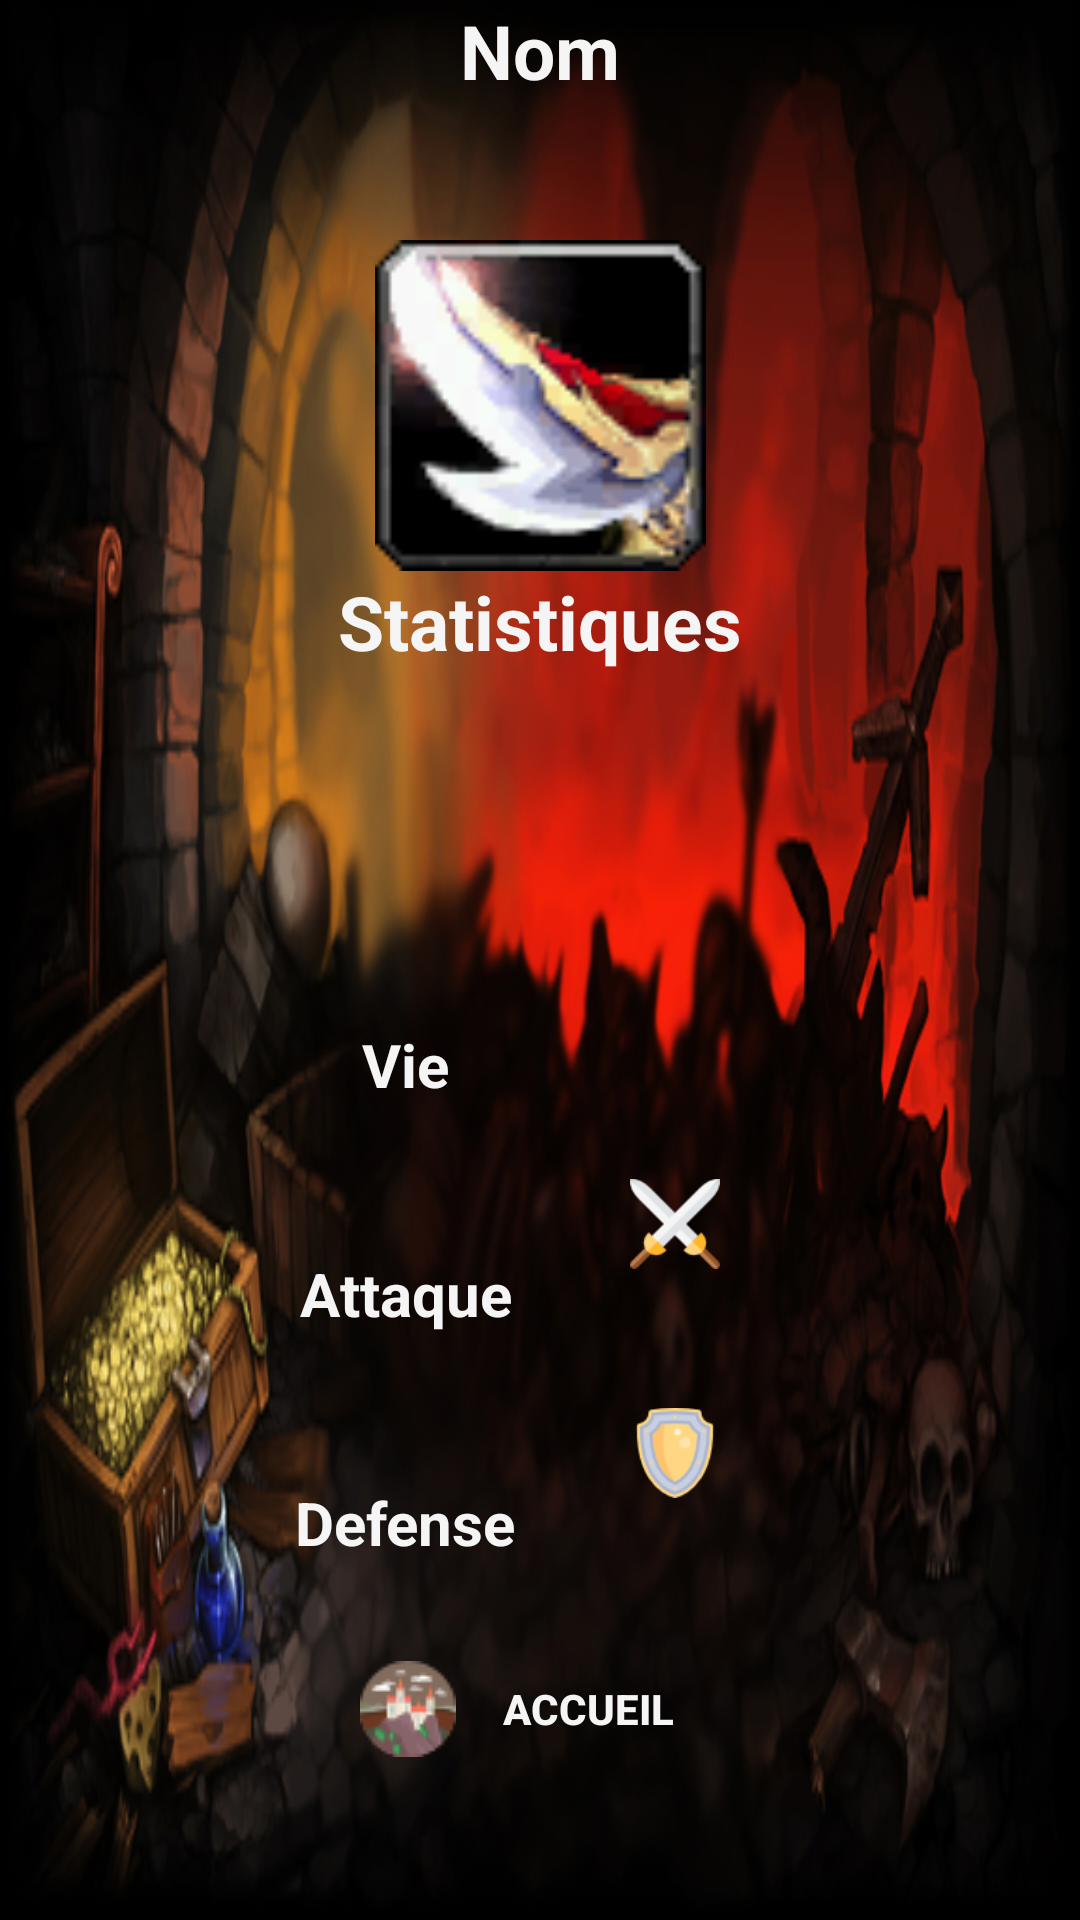

Reconstruct the res/layout file that produces this screen, plus the resources it refers to.
<!-- AndroidManifest.xml: application theme AppTheme -->
<!-- res/layout/details_equipement.xml -->
<?xml version="1.0" encoding="utf-8"?>
<LinearLayout xmlns:android="http://schemas.android.com/apk/res/android"
    android:layout_width="match_parent"
    android:layout_height="match_parent"
    android:background="@drawable/lootequipement"
    android:orientation="vertical"
    android:weightSum="8">

    <TextView
        android:id="@+id/nom"
        android:layout_width="match_parent"
        android:layout_height="wrap_content"
        android:layout_weight="1"
        android:text="Nom"
        android:textAlignment="center"
        android:textColor="@color/material_grey_100"
        android:textSize="25dp"
        android:textStyle="bold" />


    <ImageView
        android:id="@+id/image"
        android:layout_width="match_parent"
        android:layout_height="wrap_content"
        android:layout_weight="1"
        android:src="@drawable/epeecourte" />

    <TextView
        android:layout_width="match_parent"
        android:layout_height="wrap_content"
        android:layout_weight="1"
        android:text="Statistiques"
        android:textAlignment="center"
        android:textColor="@color/material_grey_100"
        android:textSize="25dp"
        android:textStyle="bold" />

    <View
        android:layout_width="match_parent"
        android:layout_height="0dp"
        android:layout_weight="1" />

    <LinearLayout
        android:layout_width="match_parent"
        android:layout_height="wrap_content"
        android:orientation="horizontal"
        android:layout_weight="1"
        android:weightSum="4">

        <View
            android:layout_width="0dp"
            android:layout_height="0dp"
            android:layout_weight="1" />

        <TextView
            android:id="@+id/vie"
            android:layout_width="0dp"
            android:layout_height="wrap_content"
            android:layout_gravity="center"
            android:layout_weight="1"
            android:text="Vie"
            android:textAlignment="center"
            android:textColor="@color/material_grey_100"
            android:textSize="20dp"
            android:textStyle="bold" />

        <ImageView
            android:layout_width="0dp"
            android:layout_height="30dp"
            android:layout_weight="1"
            android:src="@drawable/heart" />

        <View
            android:layout_width="0dp"
            android:layout_height="0dp"
            android:layout_weight="1" />
    </LinearLayout>

    <LinearLayout
        android:layout_width="match_parent"
        android:layout_height="wrap_content"
        android:orientation="horizontal"
        android:layout_weight="1"
        android:weightSum="4">

        <View
            android:layout_width="0dp"
            android:layout_height="0dp"
            android:layout_weight="1" />

        <TextView
            android:id="@+id/attaque"
            android:layout_width="0dp"
            android:layout_height="wrap_content"
            android:layout_gravity="center"
            android:layout_weight="1"
            android:text="Attaque"
            android:textAlignment="center"
            android:textColor="@color/material_grey_100"
            android:textSize="20dp"
            android:textStyle="bold" />

        <ImageView
            android:layout_width="0dp"
            android:layout_height="30dp"
            android:layout_weight="1"
            android:src="@drawable/swords" />

        <View
            android:layout_width="0dp"
            android:layout_height="0dp"
            android:layout_weight="1" />
    </LinearLayout>

    <LinearLayout
        android:layout_width="match_parent"
        android:layout_height="wrap_content"
        android:orientation="horizontal"
        android:layout_weight="1"
        android:weightSum="4">

        <View
            android:layout_width="0dp"
            android:layout_height="0dp"
            android:layout_weight="1" />

        <TextView
            android:id="@+id/defense"
            android:layout_width="0dp"
            android:layout_height="wrap_content"
            android:layout_gravity="center"
            android:layout_weight="1"
            android:text="Defense"
            android:textAlignment="center"
            android:textColor="@color/material_grey_100"
            android:textSize="20dp"
            android:textStyle="bold" />

        <ImageView
            android:layout_width="0dp"
            android:layout_height="30dp"
            android:layout_weight="1"
            android:src="@drawable/defense" />

        <View
            android:layout_width="0dp"
            android:layout_height="0dp"
            android:layout_weight="1" />
    </LinearLayout>

    <LinearLayout
        android:layout_width="match_parent"
        android:layout_height="wrap_content"
        android:orientation="horizontal"
        android:layout_weight="1"
        android:weightSum="9">

        <View
            android:layout_width="0dp"
            android:layout_height="0dp"
            android:layout_weight="3" />

        <Button
            android:id="@+id/retour"
            android:layout_width="0dp"
            android:layout_height="wrap_content"
            android:layout_weight="3"
            android:background="@null"
            android:drawableLeft="@drawable/castle"
            android:text="Accueil"
            android:textColor="@color/material_grey_100"
            android:textStyle="bold" />

        <View
            android:layout_width="0dp"
            android:layout_height="0dp"
            android:layout_weight="3" />
    </LinearLayout>
</LinearLayout>
<!-- resources referenced by this layout -->
<resources>
  <!-- drawable castle: png bitmap (drawable, 2404 bytes) -->
  <!-- drawable defense: png bitmap (drawable, 3282 bytes) -->
  <!-- drawable epeecourte: png bitmap (drawable, 3342 bytes) -->
  <!-- drawable lootequipement: jpg bitmap (drawable, 176290 bytes) -->
  <!-- drawable swords: png bitmap (drawable, 2570 bytes) -->
  <style name="AppTheme" parent="Theme.AppCompat.Light.NoActionBar">
          
          <item name="android:windowNoTitle">true</item>
          <item name="android:windowActionBar">false</item>
          <item name="android:windowFullscreen">true</item>
          <item name="colorPrimary">@color/colorPrimaryDark</item>
          <item name="colorPrimaryDark">@color/colorPrimaryDark</item>
          <item name="colorAccent">@color/colorAccent</item>
  
      </style>
  <!-- not gathered from this repository: default colours our renderer supplied (Android Studio template values) -->
  <color name="colorPrimaryDark">#FF3700B3</color>
  <color name="colorAccent">#FF03DAC5</color>
</resources>
